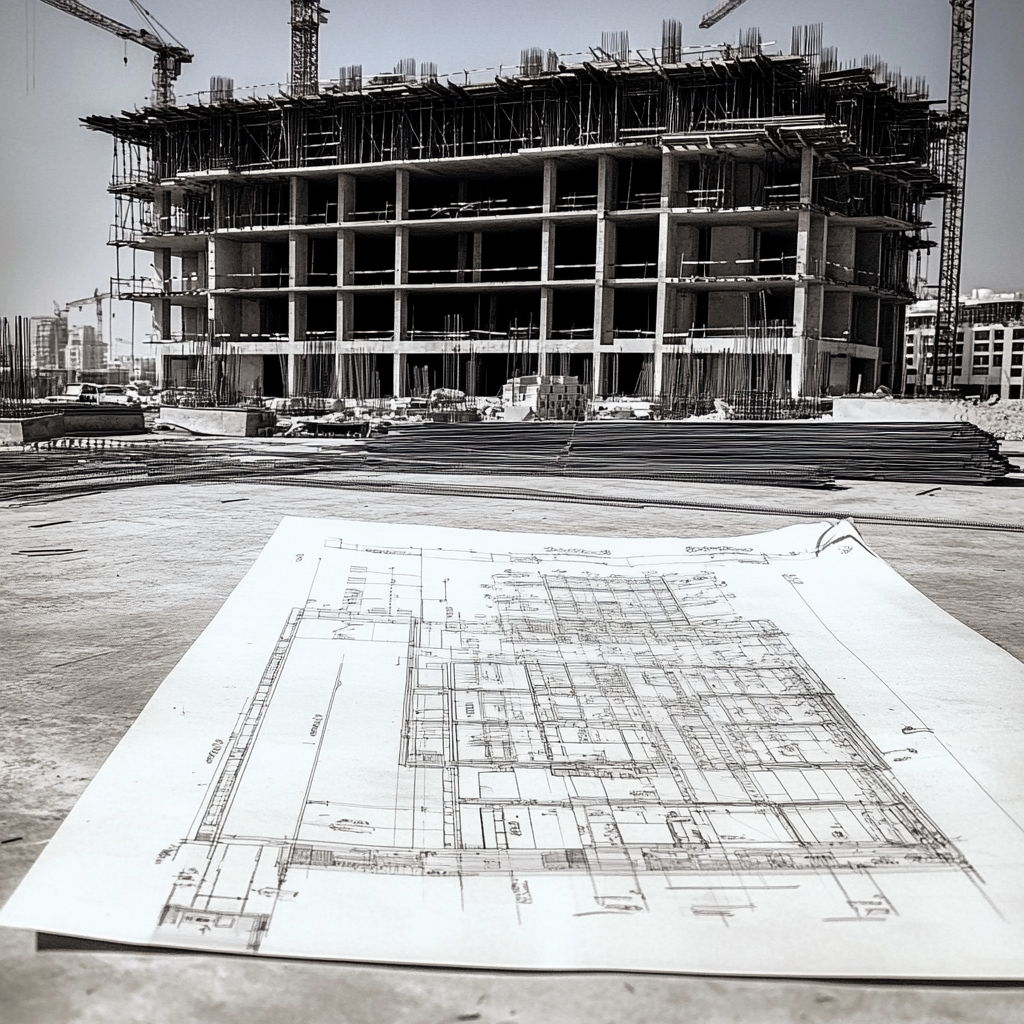
Generation parameters embedded in this image by Midjourney (PNG 'Description' text chunk):
construction site in abu dhabi , a building is under construction and on the ground we can see the autocad drawing of the building --v 6.1 Job ID: aa1be9b7-f081-4466-9645-45d6db0fb03c